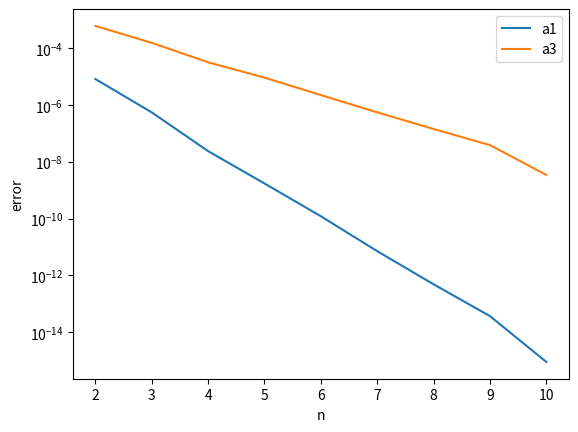

Here is the Python script that generated this plot:
import numpy as np
import matplotlib.pyplot as plt


def N(n):
    return 2 ** n


# set range of n
n_min, n_max = 2, 10
n_vals = list(range(n_min, n_max + 1))

# Taylor series solution for a1 and a3
a1 = 1
a3 = -1 / 6

a1_error = []
a3_error = []

for n in n_vals:
    print(n)
    # set up A and b matrices of Ax = b
    A = np.zeros((N(n), 2))
    b = np.zeros((N(n), 1))

    # create random points from given interval
    x_j = np.array([np.random.uniform(-1 / N(n), 1 / N(n), 1) for _ in range(N(n))])
    x_j = np.reshape(x_j, (N(n), 1))

    # populate matrix A
    A[:, 0] = x_j[:, 0]
    A[:, 1] = x_j[:, 0] ** 3

    # populate vector b
    b[:] = np.sin(x_j)

    # A^T
    A_T = np.transpose(A)

    # A^T * A
    A_T_A = np.matmul(A_T, A)

    # (A^T * A)^(-1)
    A_T_A_inv = np.linalg.inv(A_T_A)

    # (A^T * b)
    A_T_b = np.matmul(A_T, b)

    # x = (A^T * A)^(-1)
    x = np.matmul(A_T_A_inv, A_T_b)

    a1_error.append(abs(x[0][0] - a1))
    a3_error.append(abs(x[1][0] - a3))

plt.semilogy([n for n in n_vals], a1_error, label="a1")
plt.semilogy([n for n in n_vals], a3_error, label="a3")
plt.xlabel("n")
plt.ylabel("error")
plt.legend()
plt.show()
